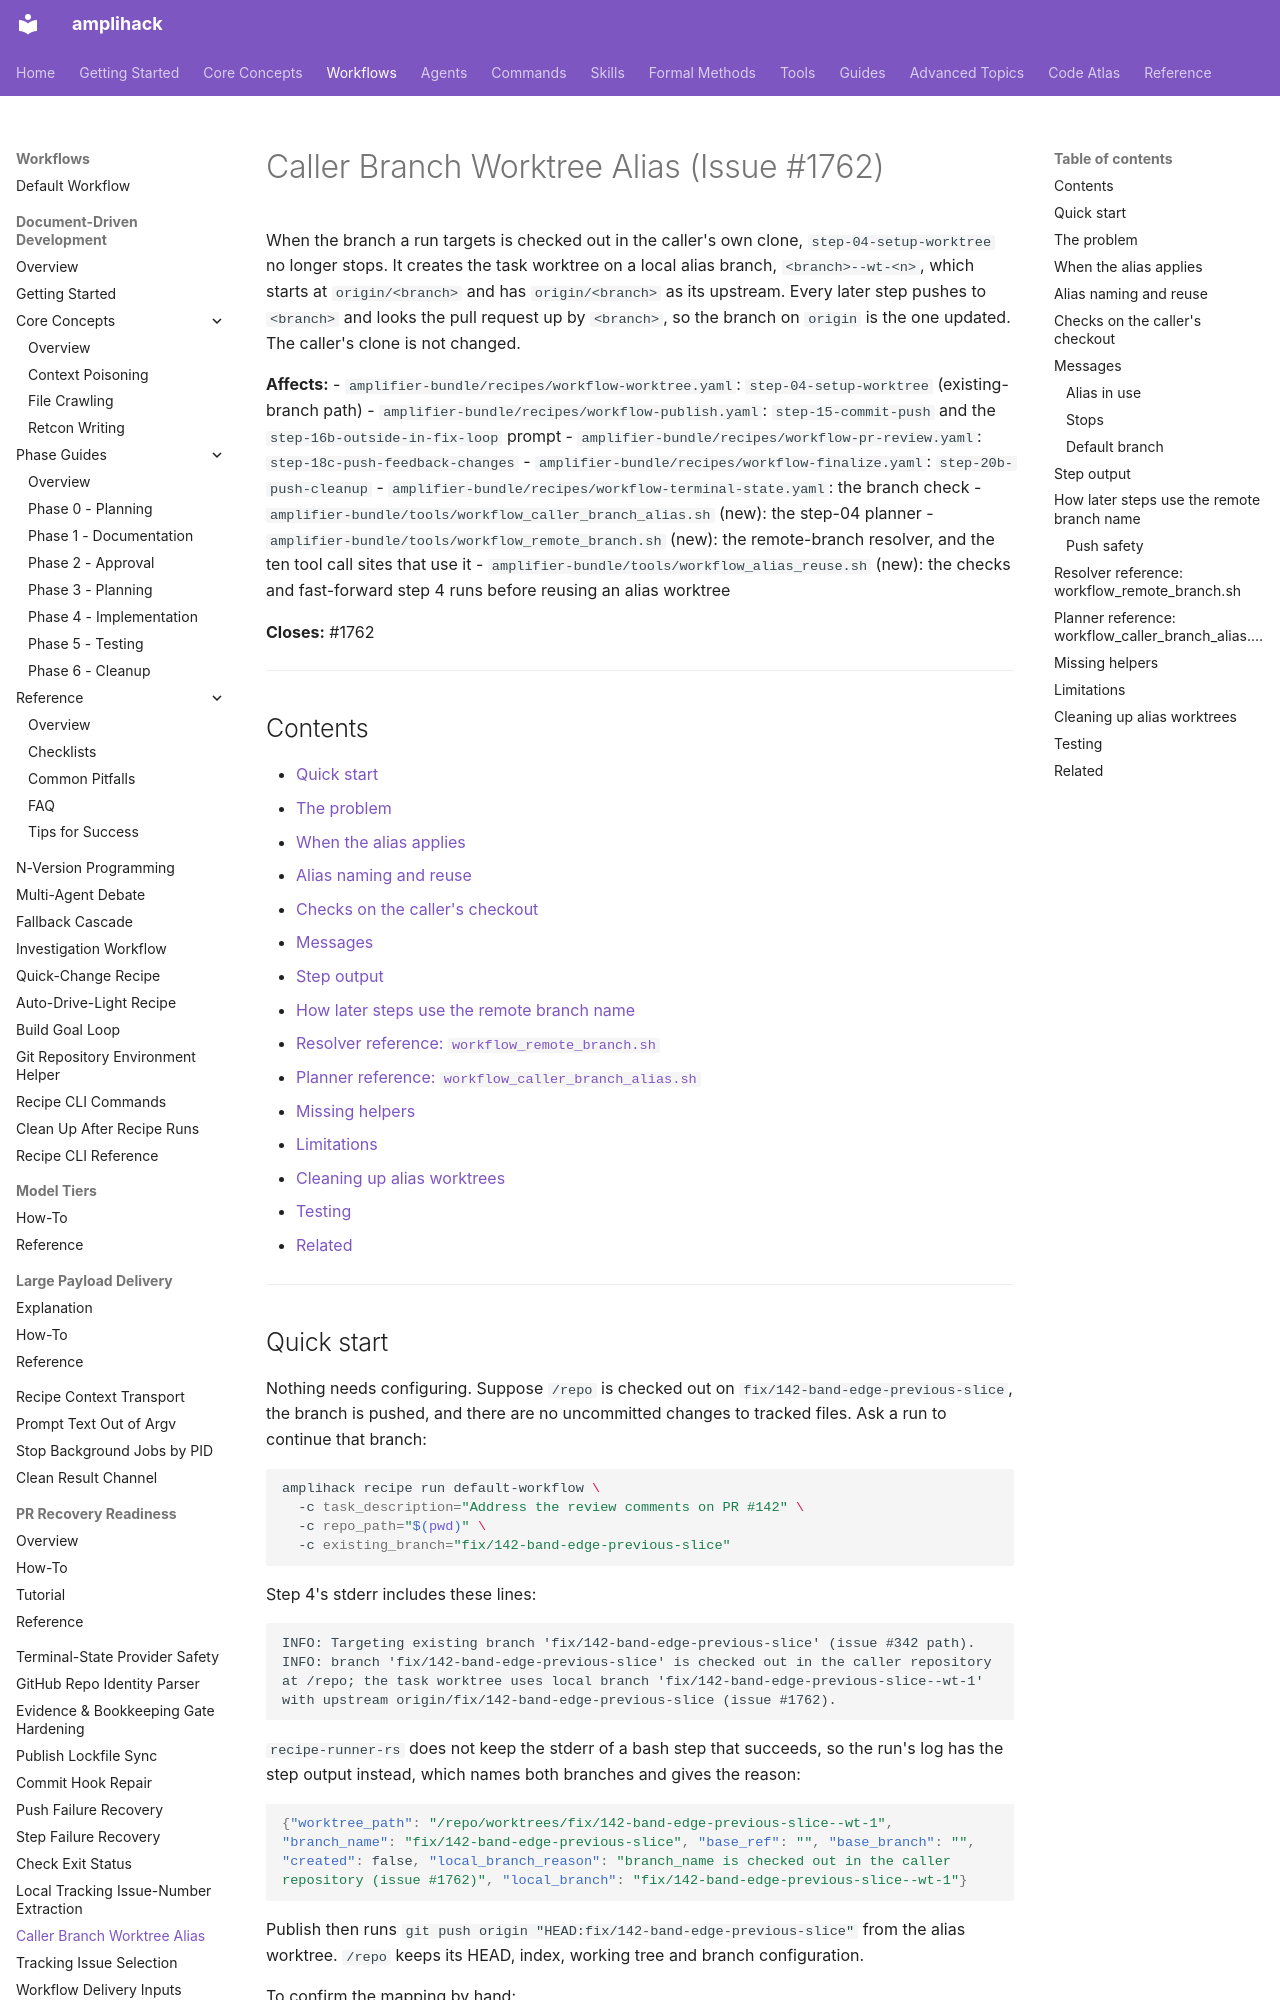

repository: rysweet/amplihack-rs · page: recipes/issue-1762-caller-branch-worktree-alias/index.html · generator: mkdocs

# Caller Branch Worktree Alias (Issue #1762)

When the branch a run targets is checked out in the caller's own clone,
`step-04-setup-worktree` no longer stops. It creates the task worktree on a
local alias branch, `<branch>--wt-<n>`, which starts at `origin/<branch>` and
has `origin/<branch>` as its upstream. Every later step pushes to `<branch>`
and looks the pull request up by `<branch>`, so the branch on `origin` is the
one updated. The caller's clone is not changed.

**Affects:**
- `amplifier-bundle/recipes/workflow-worktree.yaml`: `step-04-setup-worktree` (existing-branch path)
- `amplifier-bundle/recipes/workflow-publish.yaml`: `step-15-commit-push` and the `step-16b-outside-in-fix-loop` prompt
- `amplifier-bundle/recipes/workflow-pr-review.yaml`: `step-18c-push-feedback-changes`
- `amplifier-bundle/recipes/workflow-finalize.yaml`: `step-20b-push-cleanup`
- `amplifier-bundle/recipes/workflow-terminal-state.yaml`: the branch check
- `amplifier-bundle/tools/workflow_caller_branch_alias.sh` (new): the step-04 planner
- `amplifier-bundle/tools/workflow_remote_branch.sh` (new): the remote-branch resolver, and the ten tool call sites that use it
- `amplifier-bundle/tools/workflow_alias_reuse.sh` (new): the checks and fast-forward step 4 runs before reusing an alias worktree

**Closes:** #1762

---

## Contents

- [Quick start](#quick-start)
- [The problem](#the-problem)
- [When the alias applies](#when-the-alias-applies)
- [Alias naming and reuse](#alias-naming-and-reuse)
- [Checks on the caller's checkout](#checks-on-the-callers-checkout)
- [Messages](#messages)
- [Step output](#step-output)
- [How later steps use the remote branch name](#how-later-steps-use-the-remote-branch-name)
- [Resolver reference: `workflow_remote_branch.sh`](#resolver-reference-workflow_remote_branchsh)
- [Planner reference: `workflow_caller_branch_alias.sh`](#planner-reference-workflow_caller_branch_aliassh)
- [Missing helpers](#missing-helpers)
- [Limitations](#limitations)
- [Cleaning up alias worktrees](#cleaning-up-alias-worktrees)
- [Testing](#testing)
- [Related](#related)

---

## Quick start

Nothing needs configuring. Suppose `/repo` is checked out on
`fix/142-band-edge-previous-slice`, the branch is pushed, and there are no
uncommitted changes to tracked files. Ask a run to continue that branch:

```bash
amplihack recipe run default-workflow \
  -c task_description="Address the review comments on PR #142" \
  -c repo_path="$(pwd)" \
  -c existing_branch="fix/142-band-edge-previous-slice"
```

Step 4's stderr includes these lines:

```text
INFO: Targeting existing branch 'fix/142-band-edge-previous-slice' (issue #342 path).
INFO: branch 'fix/142-band-edge-previous-slice' is checked out in the caller repository at /repo; the task worktree uses local branch 'fix/142-band-edge-previous-slice--wt-1' with upstream origin/fix/142-band-edge-previous-slice (issue #1762).
```

`recipe-runner-rs` does not keep the stderr of a bash step that succeeds, so
the run's log has the step output instead, which names both branches and gives
the reason:

```json
{"worktree_path": "/repo/worktrees/fix/142-band-edge-previous-slice--wt-1", "branch_name": "fix/142-band-edge-previous-slice", "base_ref": "", "base_branch": "", "created": false, "local_branch_reason": "branch_name is checked out in the caller repository (issue #1762)", "local_branch": "fix/142-band-edge-previous-slice--wt-1"}
```

Publish then runs `git push origin "HEAD:fix/142-band-edge-previous-slice"`
from the alias worktree. `/repo` keeps its HEAD, index, working tree and
branch configuration.

To confirm the mapping by hand:

```bash
git -C /repo/worktrees/fix/142-band-edge-previous-slice--wt-1 rev-parse --abbrev-ref '@{u}'
# origin/fix/142-band-edge-previous-slice

bash "${AMPLIHACK_HOME:-$HOME/.amplihack}/amplifier-bundle/tools/workflow_remote_branch.sh" \
  /repo/worktrees/fix/142-band-edge-previous-slice--wt-1
# fix/142-band-edge-previous-slice
```

---
